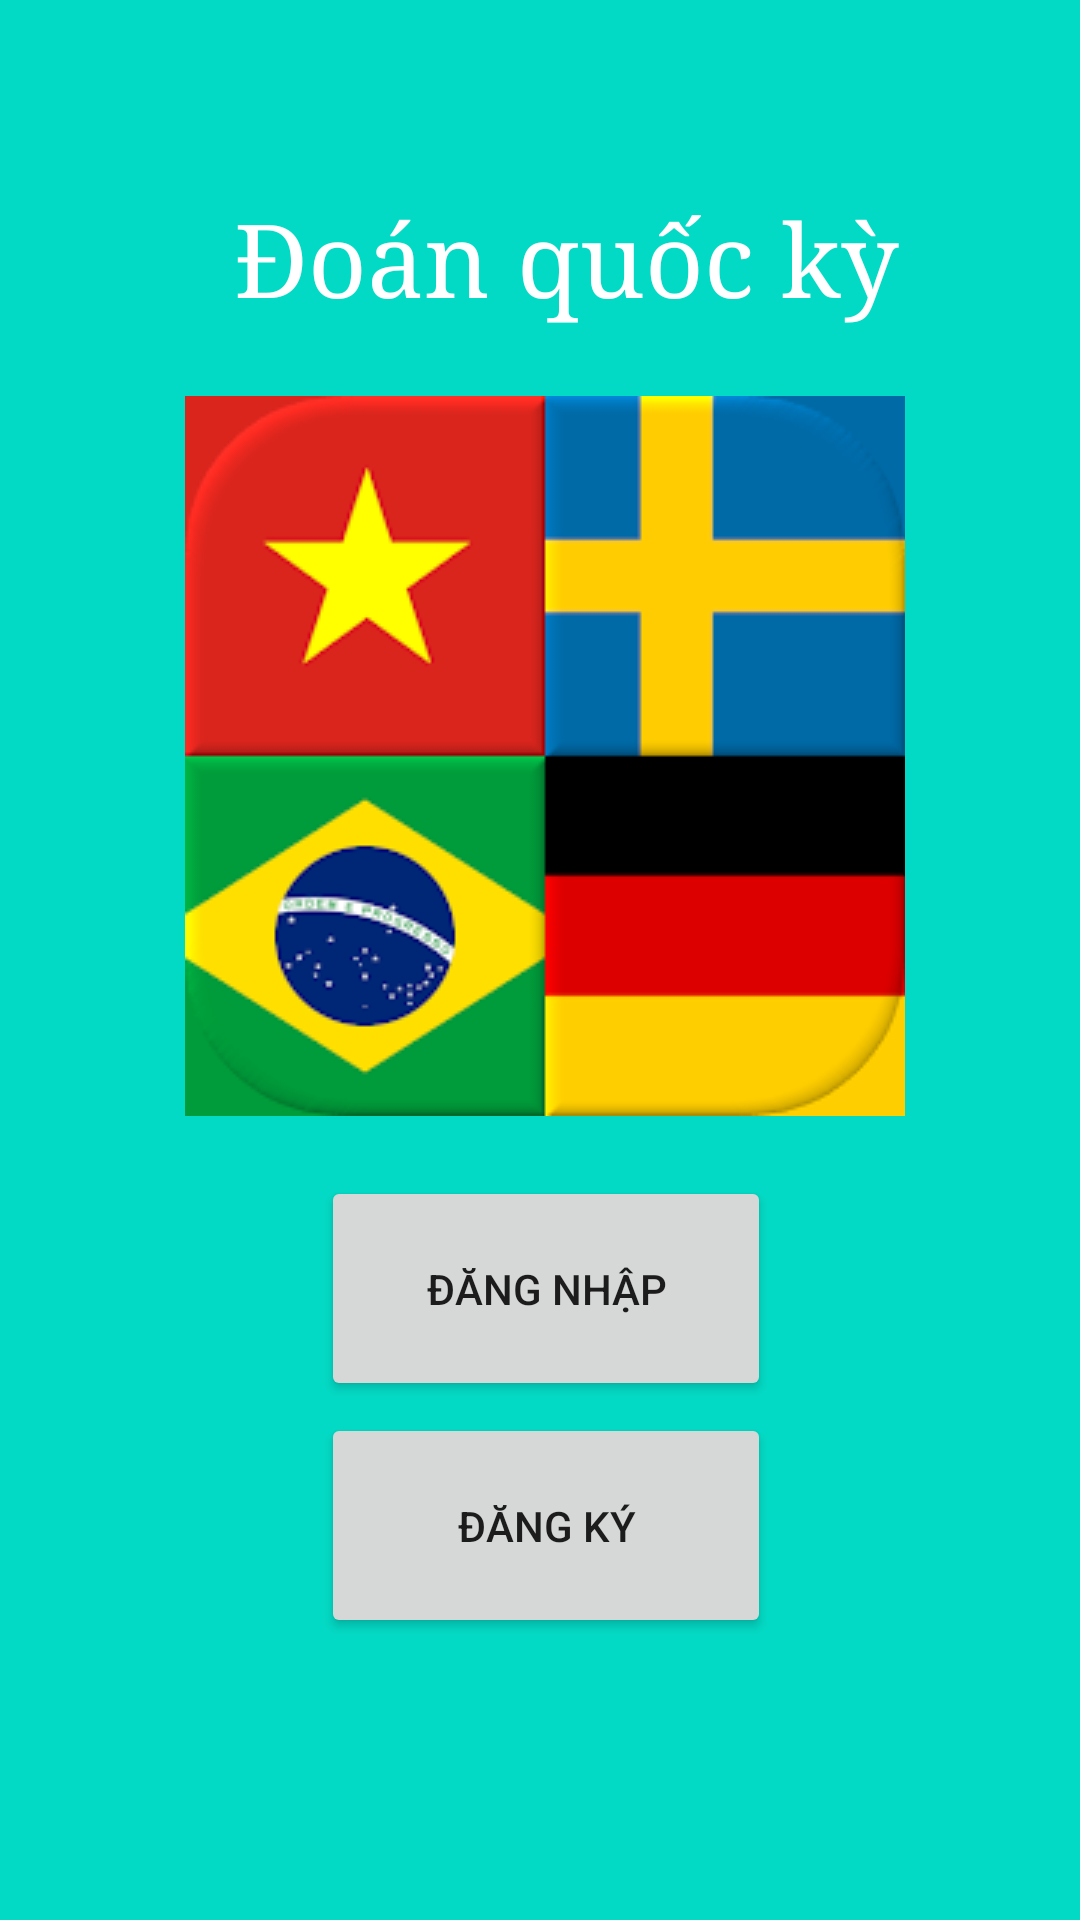

Layout XML and referenced resources for this Android screen:
<!-- AndroidManifest.xml: application theme Theme.MyProject -->
<!-- res/layout/activity_main.xml -->
<?xml version="1.0" encoding="utf-8"?>
<androidx.constraintlayout.widget.ConstraintLayout xmlns:android="http://schemas.android.com/apk/res/android"
    xmlns:app="http://schemas.android.com/apk/res-auto"
    xmlns:tools="http://schemas.android.com/tools"
    android:id="@+id/abc"
    android:layout_width="match_parent"
    android:layout_height="match_parent"
    android:background="@color/teal_200"
    tools:context=".MainActivity"
    tools:layout_editor_absoluteX="2dp"
    tools:layout_editor_absoluteY="-30dp">

    <TextView
        android:id="@+id/textView1"
        android:layout_width="wrap_content"
        android:layout_height="wrap_content"
        android:layout_marginEnd="2dp"
        android:layout_marginBottom="24dp"
        android:fontFamily="serif"
        android:text="Đoán quốc kỳ"
        android:textColor="#FFFFFF"
        android:textSize="34sp"
        app:layout_constraintBottom_toTopOf="@+id/imageView2"
        app:layout_constraintEnd_toEndOf="@+id/imageView2" />

    <Button
        android:id="@+id/btnDangKy"
        android:layout_width="150dp"
        android:layout_height="75dp"
        android:layout_marginTop="4dp"
        android:text="Đăng ký"
        app:cornerRadius="10dp"
        app:layout_constraintEnd_toEndOf="parent"
        app:layout_constraintHorizontal_bias="0.509"
        app:layout_constraintStart_toStartOf="parent"
        app:layout_constraintTop_toBottomOf="@+id/btnDangNhap" />

    <Button
        android:id="@+id/btnDangNhap"
        android:layout_width="150dp"
        android:layout_height="75dp"
        android:layout_marginTop="20dp"
        android:text="Đăng nhập"
        app:cornerRadius="10dp"
        app:layout_constraintEnd_toEndOf="parent"
        app:layout_constraintHorizontal_bias="0.509"
        app:layout_constraintStart_toStartOf="parent"
        app:layout_constraintTop_toBottomOf="@+id/imageView2" />

    <ImageView
        android:id="@+id/imageView2"
        android:layout_width="wrap_content"
        android:layout_height="wrap_content"
        android:layout_marginTop="132dp"
        app:layout_constraintEnd_toEndOf="parent"
        app:layout_constraintHorizontal_bias="0.514"
        app:layout_constraintStart_toStartOf="parent"
        app:layout_constraintTop_toTopOf="parent"
        app:srcCompat="@drawable/unnamed" />

</androidx.constraintlayout.widget.ConstraintLayout>
<!-- resources referenced by this layout -->
<resources>
  <!-- drawable unnamed: webp bitmap (drawable, 10628 bytes) -->
  <style name="Theme.MyProject" parent="Theme.MaterialComponents.DayNight.DarkActionBar">
          
          <item name="colorPrimary">#03cffc</item>
          <item name="colorPrimaryVariant">@color/purple_700</item>
          <item name="colorOnPrimary">@color/white</item>
          
          <item name="colorSecondary">@color/teal_200</item>
          <item name="colorSecondaryVariant">@color/teal_700</item>
          <item name="colorOnSecondary">@color/black</item>
          
          <item name="android:statusBarColor">?attr/colorPrimaryVariant</item>
          
      </style>
  <!-- not gathered from this repository: default colours our renderer supplied (Android Studio template values) -->
  <color name="purple_700">#FF3700B3</color>
  <color name="teal_200">#FF03DAC5</color>
  <color name="teal_700">#FF018786</color>
  <color name="black">#FF000000</color>
  <color name="white">#FFFFFFFF</color>
</resources>
